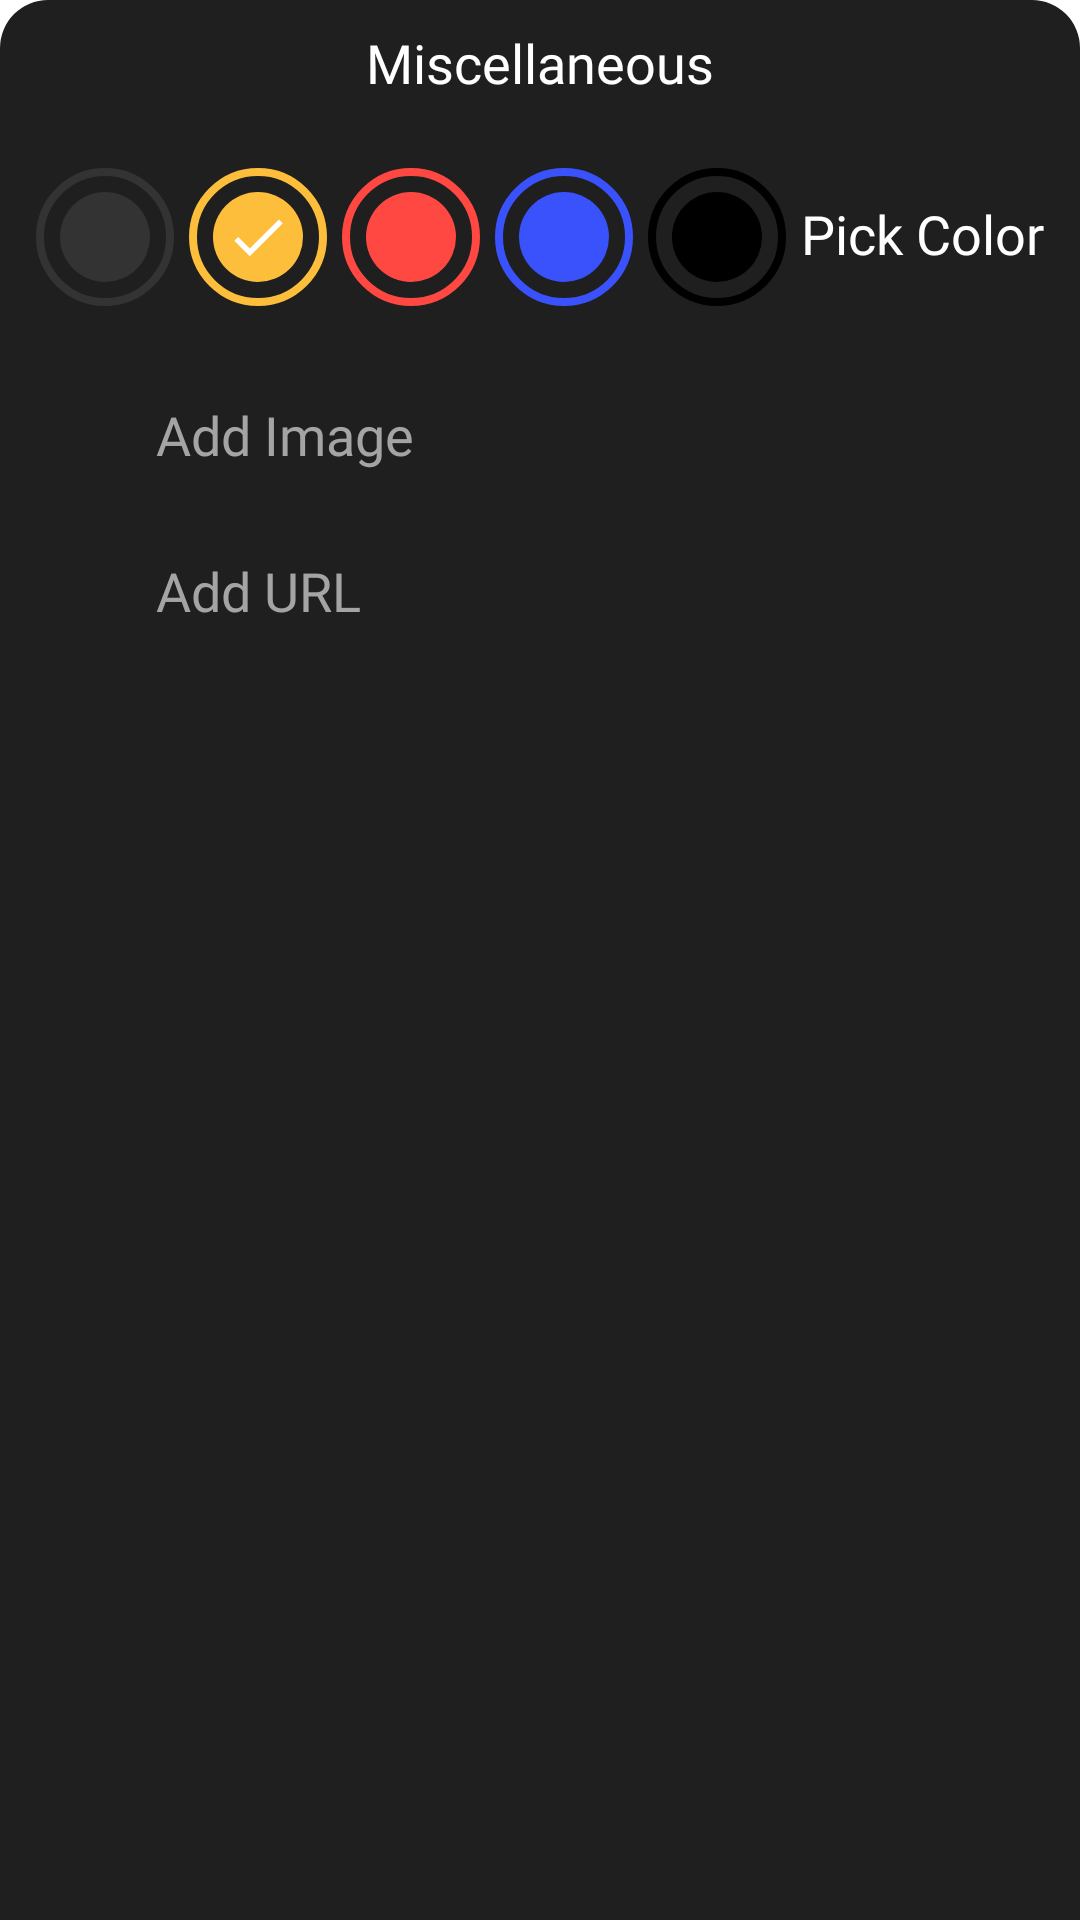

Android layout source for this screen:
<!-- AndroidManifest.xml: application theme Theme.Notes -->
<!-- res/layout/layout_miscellaneous.xml -->
<?xml version="1.0" encoding="utf-8"?>
<LinearLayout xmlns:android="http://schemas.android.com/apk/res/android"
    xmlns:app="http://schemas.android.com/apk/res-auto"
    xmlns:tools="http://schemas.android.com/tools"
    android:id="@+id/layoutMiscellaneous"
    android:layout_width="match_parent"
    android:layout_height="wrap_content"
    android:background="@drawable/bg_miscellaneous"
    android:orientation="vertical"
    app:behavior_peekHeight="44dp"
    app:layout_behavior="@string/bottom_sheet_behavior">

    <TextView
        android:id="@+id/titleMiscellaneousTv"
        android:layout_width="match_parent"
        android:layout_height="44dp"
        android:fontFamily="@font/ubuntu_medium"
        android:gravity="center"
        android:includeFontPadding="false"
        android:text="@string/miscellaneous"
        android:textColor="@color/white"
        android:textSize="18sp" />

    <LinearLayout
        android:layout_width="match_parent"
        android:layout_height="wrap_content"
        android:layout_margin="12dp"
        android:baselineAligned="false"
        android:gravity="center_vertical"
        android:orientation="horizontal"
        android:weightSum="5">

        <FrameLayout
            android:layout_width="0dp"
            android:layout_height="wrap_content"
            android:layout_weight="1">

            <View
                android:id="@+id/viewColor1"
                android:layout_width="46dp"
                android:layout_height="46dp"
                android:background="@drawable/bg_note_color_1" />

            <ImageView
                android:id="@+id/color1Iv"
                android:layout_width="46dp"
                android:layout_height="46dp"
                android:contentDescription="@string/app_name"
                android:padding="12dp"
                app:tint="@color/white" />

        </FrameLayout>

        <FrameLayout
            android:layout_width="0dp"
            android:layout_height="wrap_content"
            android:layout_weight="1">

            <View
                android:id="@+id/viewColor2"
                android:layout_width="46dp"
                android:layout_height="46dp"
                android:background="@drawable/bg_note_color_2" />

            <ImageView
                android:id="@+id/color2Iv"
                android:layout_width="46dp"
                android:layout_height="46dp"
                android:contentDescription="@string/app_name"
                android:padding="12dp"
                app:srcCompat="@drawable/ic_done"

                app:tint="@color/white" />

        </FrameLayout>

        <FrameLayout
            android:layout_width="0dp"
            android:layout_height="wrap_content"
            android:layout_weight="1">

            <View
                android:id="@+id/viewColor3"
                android:layout_width="46dp"
                android:layout_height="46dp"
                android:background="@drawable/bg_note_color_3" />

            <ImageView
                android:id="@+id/color3Iv"
                android:layout_width="46dp"
                android:layout_height="46dp"
                android:contentDescription="@string/app_name"
                android:padding="12dp"
                app:tint="@color/white" />

        </FrameLayout>

        <FrameLayout
            android:layout_width="0dp"
            android:layout_height="wrap_content"
            android:layout_weight="1">

            <View
                android:id="@+id/viewColor4"
                android:layout_width="46dp"
                android:layout_height="46dp"
                android:background="@drawable/bg_note_color_4" />

            <ImageView
                android:id="@+id/color4Iv"
                android:layout_width="46dp"
                android:layout_height="46dp"
                android:contentDescription="@string/app_name"
                android:padding="12dp"
                app:tint="@color/white" />

        </FrameLayout>

        <FrameLayout
            android:layout_width="0dp"
            android:layout_height="wrap_content"
            android:layout_weight="1">

            <View
                android:id="@+id/viewColor5"
                android:layout_width="46dp"
                android:layout_height="46dp"
                android:background="@drawable/bg_note_color_5" />

            <ImageView
                android:id="@+id/color5Iv"
                android:layout_width="46dp"
                android:layout_height="46dp"
                android:contentDescription="@string/app_name"
                android:padding="12dp"
                app:tint="@color/white" />

        </FrameLayout>

        <TextView
            android:layout_width="wrap_content"
            android:layout_height="wrap_content"
            android:fontFamily="@font/ubuntu_medium"
            android:includeFontPadding="false"
            android:text="@string/pick_color"
            android:textColor="@color/white"
            android:textSize="18sp" />

    </LinearLayout>

    <LinearLayout
        android:id="@+id/layoutAddImage"
        android:layout_width="match_parent"
        android:layout_height="40dp"
        android:layout_margin="12dp"
        android:gravity="center_vertical"
        android:orientation="horizontal"
        tools:ignore="UseCompoundDrawables">

        <ImageView
            android:layout_width="28dp"
            android:layout_height="28dp"
            android:contentDescription="@string/app_name"
            app:srcCompat="@drawable/ic_image"
            app:tint="@color/grayIcon" />

        <TextView
            android:id="@+id/titleAddImage"
            android:layout_width="match_parent"
            android:layout_height="wrap_content"
            android:layout_marginStart="12dp"
            android:fontFamily="@font/ubuntu_medium"
            android:includeFontPadding="false"
            android:text="@string/add_image"
            android:textColor="@color/grayIcon"
            android:textSize="18sp" />
    </LinearLayout>

    <LinearLayout
        android:id="@+id/layoutAddUrl"
        android:layout_width="match_parent"
        android:layout_height="40dp"
        android:layout_marginStart="12dp"
        android:layout_marginEnd="12dp"
        android:layout_marginBottom="12dp"
        android:gravity="center_vertical"
        android:orientation="horizontal"
        tools:ignore="UseCompoundDrawables">

        <ImageView
            android:layout_width="28dp"
            android:layout_height="28dp"
            android:contentDescription="@string/app_name"
            app:srcCompat="@drawable/ic_web_link"
            app:tint="@color/grayIcon" />

        <TextView
            android:id="@+id/titleAddUrl"
            android:layout_width="match_parent"
            android:layout_height="wrap_content"
            android:layout_marginStart="12dp"
            android:fontFamily="@font/ubuntu_medium"
            android:includeFontPadding="false"
            android:text="@string/add_url"
            android:textColor="@color/grayIcon"
            android:textSize="18sp" />
    </LinearLayout>

    <LinearLayout
        android:id="@+id/deleteNoteLayout"
        android:layout_width="match_parent"
        android:layout_height="40dp"
        android:layout_marginStart="12dp"
        android:visibility="gone"
        tools:visibility="visible"
        android:layout_marginEnd="12dp"
        android:layout_marginBottom="12dp"
        android:gravity="center_vertical"
        android:orientation="horizontal"
        tools:ignore="UseCompoundDrawables">

        <ImageView
            android:layout_width="28dp"
            android:layout_height="28dp"
            android:contentDescription="@string/app_name"
            app:srcCompat="@drawable/ic_delete"
            app:tint="@color/redDeleteNote" />

        <TextView
            android:id="@+id/deleteNoteTv"
            android:layout_width="match_parent"
            android:layout_height="wrap_content"
            android:layout_marginStart="12dp"
            android:fontFamily="@font/ubuntu_medium"
            android:includeFontPadding="false"
            android:text="@string/delete_note"
            android:textColor="@color/redDeleteNote"
            android:textSize="18sp" />
    </LinearLayout>
</LinearLayout>
<!-- resources referenced by this layout -->
<resources>
  <color name="grayIcon">#A4A4A4</color>
  <color name="redDeleteNote">#FF4842</color>
  <color name="white">#FFFFFF</color>
  <!-- drawable bg_miscellaneous (drawable) -->
  <?xml version="1.0" encoding="utf-8"?>
  <shape xmlns:android="http://schemas.android.com/apk/res/android"
      android:shape="rectangle">
      <corners
          android:topLeftRadius="16dp"
          android:topRightRadius="16dp" />
      <solid android:color="@color/darkMiscellaneousBackground" />
  </shape>
  <!-- drawable bg_note_color_3 (drawable) -->
  <?xml version="1.0" encoding="utf-8"?>
  <layer-list xmlns:android="http://schemas.android.com/apk/res/android">
      <item>
          <shape android:shape="oval">
  
              <stroke
                  android:width="2.5dp"
                  android:color="@color/redNoteColor" />
          </shape>
      </item>
      <item
          android:bottom="4dp"
          android:left="4dp"
          android:right="4dp"
          android:top="4dp">
          <shape android:shape="oval">
              <stroke
                  android:width="6dp"
                  android:color="@color/darkMiscellaneousBackground" />
          </shape>
      </item>
      <item
          android:bottom="8dp"
          android:left="8dp"
          android:right="8dp"
          android:top="8dp">
          <shape android:shape="oval">
              <solid android:color="@color/redNoteColor" />
          </shape>
      </item>
  </layer-list>
  <!-- drawable ic_done (drawable) -->
  <vector xmlns:android="http://schemas.android.com/apk/res/android"
      android:width="24dp"
      android:height="24dp"
      android:viewportWidth="24"
      android:viewportHeight="24"
      android:tint="@color/grayIcon">
    <path
        android:fillColor="@android:color/white"
        android:pathData="M9,16.2L4.8,12l-1.4,1.4L9,19 21,7l-1.4,-1.4L9,16.2z"/>
  </vector>
  <string name="add_image">Add Image</string>
  <string name="add_url">Add URL</string>
  <string name="app_name">Notes</string>
  <string name="delete_note">Delete Note</string>
  <string name="miscellaneous">Miscellaneous</string>
  <string name="pick_color">Pick Color</string>
  <style name="Theme.Notes" parent="Theme.MaterialComponents.DayNight.NoActionBar">
          
          <item name="colorPrimary">@color/dark</item>
          <item name="colorPrimaryVariant">@color/dark</item>
          <item name="colorOnPrimary">@color/white</item>
          
          <item name="colorSecondary">@color/yellowSecondary</item>
          <item name="colorSecondaryVariant">@color/yellowSecondary</item>
          <item name="colorOnSecondary">@color/dark</item>
          <item name="android:forceDarkAllowed" tools:targetApi="q"> false </item>
  
          
          <item name="android:statusBarColor" tools:targetApi="l">?attr/colorPrimaryVariant</item>
          
      </style>
  <color name="darkMiscellaneousBackground">#1F1F1F</color>
  <color name="darkDefaultNoteColor">#333333</color>
  <color name="yellowNoteColor">#FDBE3B</color>
  <color name="redNoteColor">#FF4842</color>
  <color name="blueNoteColor">#3A52FC</color>
  <color name="blackNoteColor">#000000</color>
  <color name="dark">#292929</color>
  <color name="yellowSecondary">#FDBE3B</color>
</resources>
